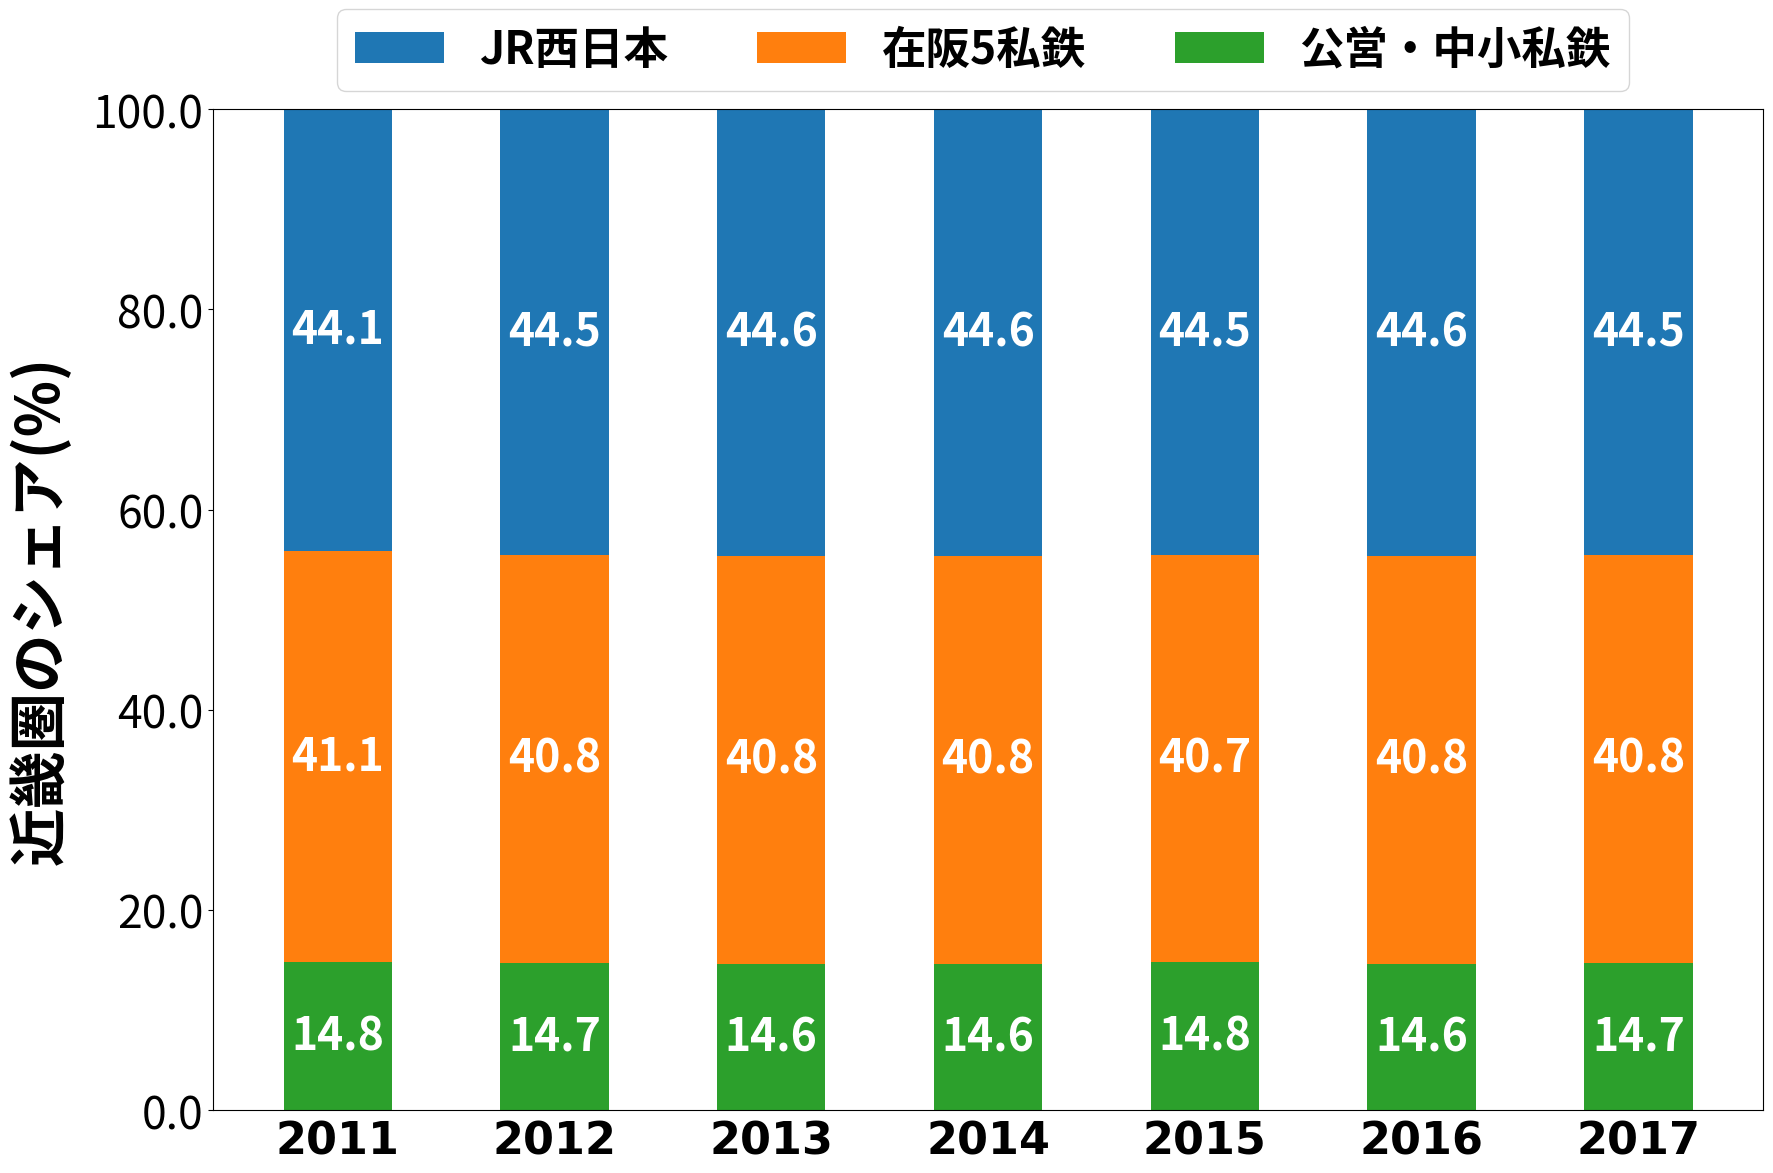

This chart was generated by the following Python code:
import numpy as np
import matplotlib
import matplotlib.colors as colors
import matplotlib.pyplot as plt
from matplotlib import rc
from matplotlib.ticker import FormatStrFormatter

def main():
    dimensions = ['JR西日本', '在阪5私鉄', '公営・中小私鉄']

    data = [[44.1,44.5,44.6,44.6,44.5,44.6,44.5], [41.1,40.8,40.8,40.8,40.7,40.8,40.8], [14.8,14.7,14.6,14.6,14.8,14.6,14.7]]

    fig, ax = plt.subplots(figsize=(20, 13), dpi=100)
    x = np.arange(len(data[0]))

    rc('font', weight='bold')

    bar_width = 0.5

    ax.yaxis.labelpad = 15
    ax.tick_params(bottom=False)

    ax3 = ax.bar(x, data[0], width=bar_width, bottom=(np.array(data[1])+np.array(data[2])).tolist(), label=dimensions[0])
    ax2 = ax.bar(x, data[1], width=bar_width, bottom=data[2], label=dimensions[1])
    ax1 = ax.bar(x, data[2], width=bar_width, label=dimensions[2])

    for r1, r2, r3 in zip(ax1, ax2, ax3):
        h1 = r1.get_height()
        h2 = r2.get_height()
        h3 = r3.get_height()
        plt.text(r1.get_x() + r1.get_width() / 2., h1 / 2., "%.1f" % h1, ha="center", va="center", color="white", fontsize=32, fontweight="bold")
        plt.text(r2.get_x() + r2.get_width() / 2., h1 + h2 / 2., "%.1f" % h2, ha="center", va="center", color="white", fontsize=32, fontweight="bold")
        plt.text(r3.get_x() + r3.get_width() / 2., h1 + h2 + h3 / 2., "%.1f" % h3, ha="center", va="center", color="white", fontsize=32, fontweight="bold")

    ax.legend(bbox_to_anchor=(0.08, 1.1), loc='upper left', borderaxespad=0, fontsize=32, ncol=3)

    plt.rcParams['font.family'] = 'arial'
    plt.gca().yaxis.set_major_formatter(FormatStrFormatter('%.1f'))
    plt.ylim([0,100])
    plt.ylabel('近畿圏のシェア(%)', fontsize=42, weight='bold')
    plt.yticks([0.0, 20.0, 40.0, 60.0, 80.0, 100.0], fontsize=32)
    ax.set_xticklabels(['', '2011', '2012', '2013', '2014', '2015', '2016', '2017'], weight='bold', fontsize=32, family='arial')

    plt.savefig('kinki_share.png', bbox_inches='tight', pad_inches=0.05)

if __name__ == '__main__':
    main()